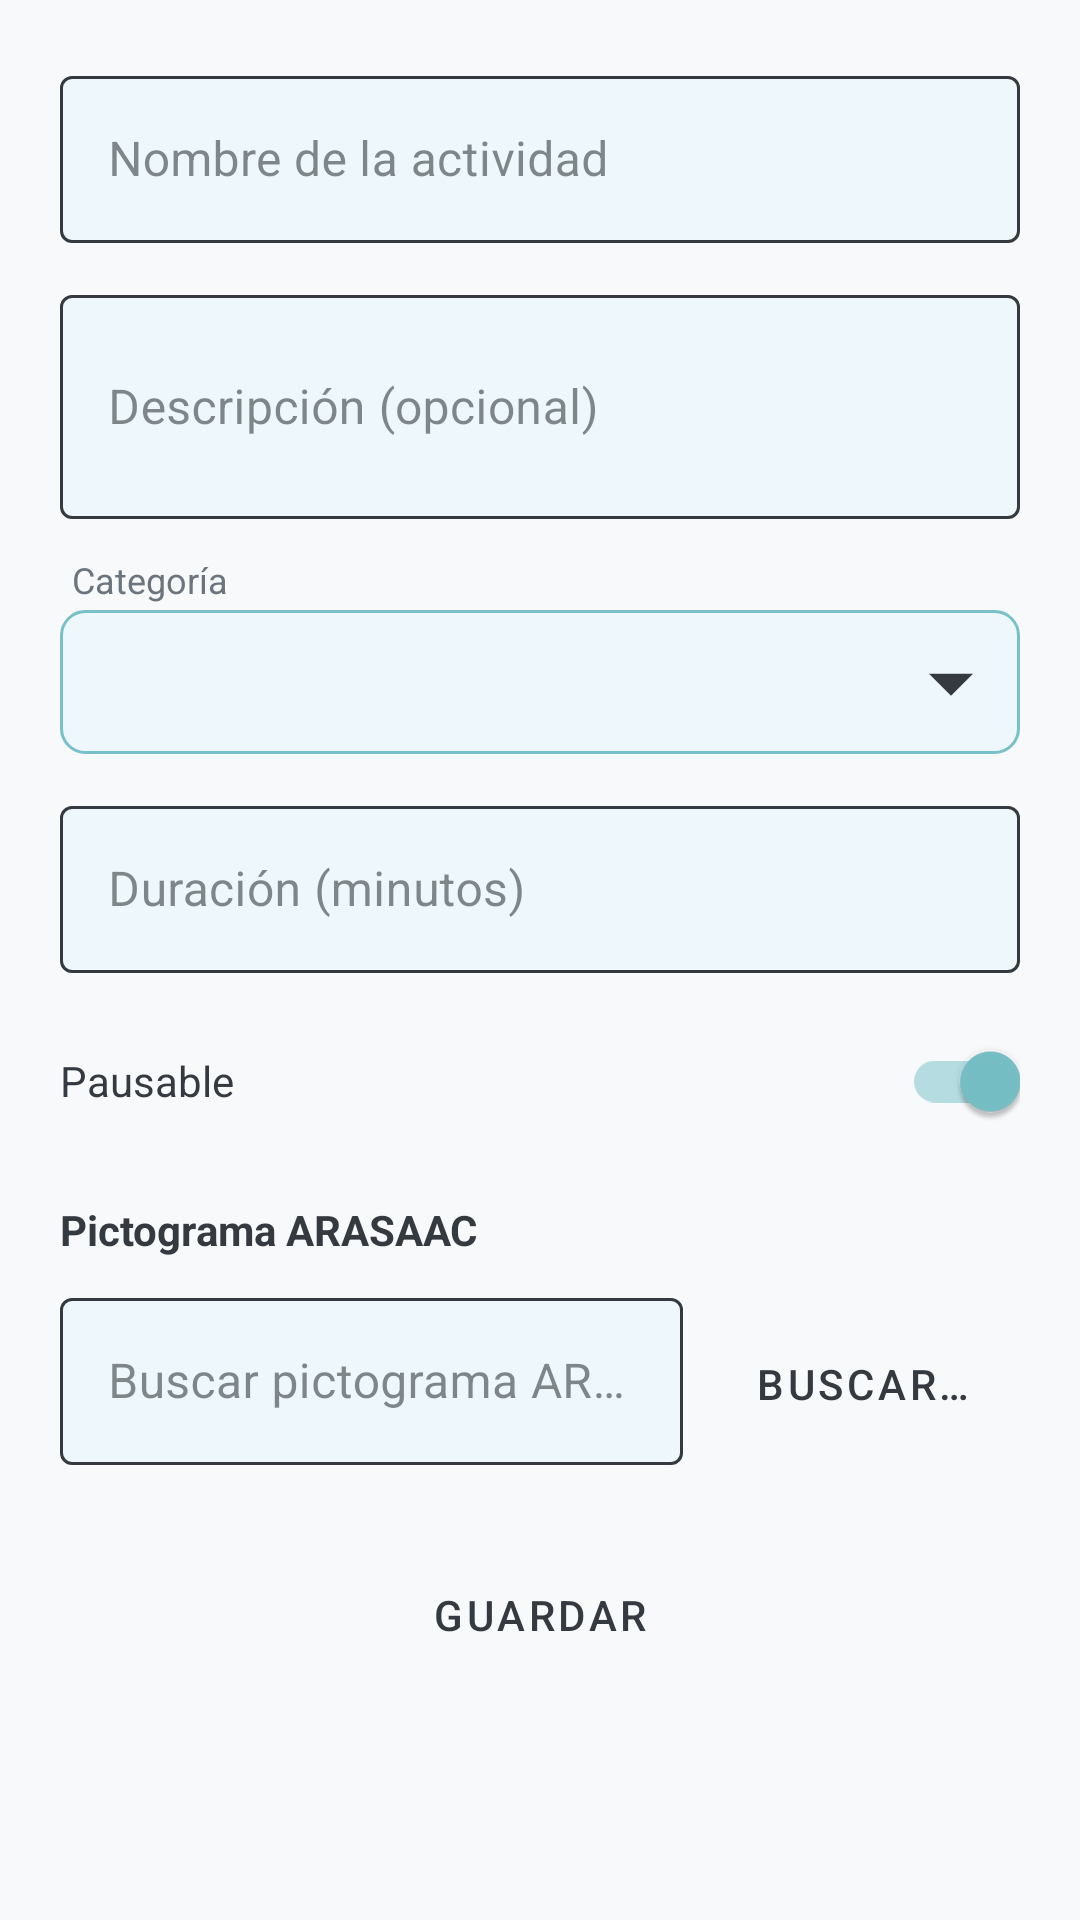

Write the Android layout XML for this screen, with the resource values it uses.
<!-- AndroidManifest.xml: application theme Theme.TEApp -->
<!-- res/layout/activity_activity_form.xml -->
<?xml version="1.0" encoding="utf-8"?>
<ScrollView xmlns:android="http://schemas.android.com/apk/res/android"
    xmlns:app="http://schemas.android.com/apk/res-auto"
    android:layout_width="match_parent"
    android:layout_height="match_parent"
    android:background="@color/background">

    <LinearLayout
        android:layout_width="match_parent"
        android:layout_height="wrap_content"
        android:orientation="vertical"
        android:padding="20dp">

        
        <com.google.android.material.textfield.TextInputLayout
            android:id="@+id/til_nombre"
            style="@style/Widget.MaterialComponents.TextInputLayout.OutlinedBox"
            android:layout_width="match_parent"
            android:layout_height="wrap_content"
            android:hint="Nombre de la actividad"
            android:layout_marginBottom="12dp"
            app:hintTextColor="@color/text_input_hint"
            app:boxStrokeColor="@color/text_input_stroke"
            app:boxBackgroundColor="#EEF7FB">
            <com.google.android.material.textfield.TextInputEditText
                android:id="@+id/et_nombre"
                android:layout_width="match_parent"
                android:layout_height="wrap_content"
                android:textColor="@color/on_primary"
                android:inputType="textCapSentences" />
        </com.google.android.material.textfield.TextInputLayout>

        
        <com.google.android.material.textfield.TextInputLayout
            android:id="@+id/til_descripcion"
            style="@style/Widget.MaterialComponents.TextInputLayout.OutlinedBox"
            android:layout_width="match_parent"
            android:layout_height="wrap_content"
            android:hint="@string/descripcion"
            android:layout_marginBottom="12dp"
            app:hintTextColor="@color/text_input_hint"
            app:boxStrokeColor="@color/text_input_stroke"
            app:boxBackgroundColor="#EEF7FB">
            <com.google.android.material.textfield.TextInputEditText
                android:id="@+id/et_descripcion"
                android:layout_width="match_parent"
                android:layout_height="wrap_content"
                android:textColor="@color/on_primary"
                android:inputType="textMultiLine"
                android:minLines="2" />
        </com.google.android.material.textfield.TextInputLayout>

        
        <TextView
            android:layout_width="wrap_content"
            android:layout_height="wrap_content"
            android:text="@string/categoria"
            android:textSize="12sp"
            android:textColor="@color/text_input_hint"
            android:layout_marginStart="4dp"
            android:layout_marginBottom="2dp" />

        <Spinner
            android:id="@+id/spinner_categoria"
            android:layout_width="match_parent"
            android:layout_height="48dp"
            android:layout_marginBottom="12dp"
            android:background="@drawable/spinner_background" />

        
        <com.google.android.material.textfield.TextInputLayout
            android:id="@+id/til_duracion"
            style="@style/Widget.MaterialComponents.TextInputLayout.OutlinedBox"
            android:layout_width="match_parent"
            android:layout_height="wrap_content"
            android:hint="@string/duracion_min"
            android:layout_marginBottom="12dp"
            app:hintTextColor="@color/text_input_hint"
            app:boxStrokeColor="@color/text_input_stroke"
            app:boxBackgroundColor="#EEF7FB">
            <com.google.android.material.textfield.TextInputEditText
                android:id="@+id/et_duracion"
                android:layout_width="match_parent"
                android:layout_height="wrap_content"
                android:textColor="@color/on_primary"
                android:inputType="number" />
        </com.google.android.material.textfield.TextInputLayout>

        
        <com.google.android.material.switchmaterial.SwitchMaterial
            android:id="@+id/switch_pausable"
            android:layout_width="match_parent"
            android:layout_height="wrap_content"
            android:text="@string/pausable"
            android:textColor="@color/on_primary"
            android:checked="true"
            android:layout_marginBottom="16dp" />

        
        <TextView
            android:layout_width="wrap_content"
            android:layout_height="wrap_content"
            android:text="Pictograma ARASAAC"
            android:textSize="14sp"
            android:textStyle="bold"
            android:textColor="@color/on_primary"
            android:layout_marginBottom="8dp" />

        <LinearLayout
            android:layout_width="match_parent"
            android:layout_height="wrap_content"
            android:orientation="horizontal"
            android:layout_marginBottom="8dp">

            <com.google.android.material.textfield.TextInputLayout
                android:id="@+id/til_arasaac"
                style="@style/Widget.MaterialComponents.TextInputLayout.OutlinedBox"
                android:layout_width="0dp"
                android:layout_height="wrap_content"
                android:layout_weight="1"
                android:hint="@string/buscar_pictograma"
                android:layout_marginEnd="8dp"
                app:hintTextColor="@color/text_input_hint"
                app:boxStrokeColor="@color/text_input_stroke"
                app:boxBackgroundColor="#EEF7FB">
                <com.google.android.material.textfield.TextInputEditText
                    android:id="@+id/et_buscar_arasaac"
                    android:layout_width="match_parent"
                    android:layout_height="wrap_content"
                    android:textColor="@color/on_primary"
                    android:imeOptions="actionSearch"
                    android:inputType="text" />
            </com.google.android.material.textfield.TextInputLayout>

            <Button
                android:id="@+id/btn_buscar"
                android:layout_width="wrap_content"
                android:layout_height="wrap_content"
                android:text="@string/buscar"
                style="@style/Widget.TEApp.Button" />

        </LinearLayout>

        
        <LinearLayout
            android:id="@+id/layout_pictograma_seleccionado"
            android:layout_width="match_parent"
            android:layout_height="wrap_content"
            android:orientation="horizontal"
            android:gravity="center_vertical"
            android:visibility="gone"
            android:layout_marginBottom="8dp">
            <ImageView
                android:id="@+id/img_pictograma_seleccionado"
                android:layout_width="64dp"
                android:layout_height="64dp"
                android:layout_marginEnd="12dp"
                android:scaleType="centerCrop"
                android:contentDescription="Pictograma seleccionado" />
            <Button
                android:id="@+id/btn_quitar_pictograma"
                android:layout_width="wrap_content"
                android:layout_height="wrap_content"
                android:text="Quitar"
                style="@style/Widget.MaterialComponents.Button.TextButton"
                android:textColor="@color/text_secondary" />
        </LinearLayout>

        
        <ProgressBar
            android:id="@+id/progress_arasaac"
            android:layout_width="wrap_content"
            android:layout_height="wrap_content"
            android:layout_gravity="center"
            android:visibility="gone" />

        
        <androidx.recyclerview.widget.RecyclerView
            android:id="@+id/rv_arasaac"
            android:layout_width="match_parent"
            android:layout_height="wrap_content"
            android:nestedScrollingEnabled="false"
            android:layout_marginBottom="16dp" />

        
        <Button
            android:id="@+id/btn_guardar"
            android:layout_width="match_parent"
            android:layout_height="52dp"
            android:text="@string/guardar"
            style="@style/Widget.TEApp.Button" />

        <ProgressBar
            android:id="@+id/progress_bar"
            android:layout_width="wrap_content"
            android:layout_height="wrap_content"
            android:layout_gravity="center"
            android:layout_marginTop="8dp"
            android:visibility="gone" />

    </LinearLayout>
</ScrollView>
<!-- resources referenced by this layout -->
<resources>
  <color name="background">#F8F9FA</color>
  <color name="on_primary">#343A40</color>
  <color name="text_secondary">#6C757D</color>
  <!-- drawable spinner_background (drawable) -->
  <?xml version="1.0" encoding="utf-8"?>
  <layer-list xmlns:android="http://schemas.android.com/apk/res/android">
  
      <item>
          <shape android:shape="rectangle">
              <solid android:color="#EEF7FB" />
              <stroke android:width="1dp" android:color="@color/primary_dark" />
              <corners android:radius="8dp" />
          </shape>
      </item>
  
      <item
          android:drawable="@drawable/ic_arrow_down"
          android:gravity="center_vertical|end"
          android:end="12dp"
          android:width="22dp"
          android:height="22dp" />
  
  </layer-list>
  <string name="buscar">Buscar…</string>
  <string name="buscar_pictograma">Buscar pictograma ARASAAC…</string>
  <string name="categoria">Categoría</string>
  <string name="descripcion">Descripción (opcional)</string>
  <string name="duracion_min">Duración (minutos)</string>
  <string name="guardar">Guardar</string>
  <string name="pausable">Pausable</string>
  <style name="Widget.TEApp.Button" parent="Widget.MaterialComponents.Button">
          <item name="backgroundTint">@color/primary</item>
          <item name="android:textColor">@color/on_primary</item>
          <item name="cornerRadius">12dp</item>
      </style>
  <style name="Theme.TEApp" parent="Theme.MaterialComponents.Light.NoActionBar">
          <item name="colorPrimary">@color/primary</item>
          <item name="colorPrimaryVariant">@color/primary_dark</item>
          <item name="colorOnPrimary">@color/on_primary</item>
          <item name="colorSecondary">@color/secondary</item>
          <item name="colorOnSecondary">@color/on_primary</item>
          <item name="android:colorBackground">@color/background</item>
          <item name="colorSurface">@color/surface</item>
          <item name="colorOnSurface">@color/on_primary</item>
          <item name="colorOnBackground">@color/on_primary</item>
          <item name="android:textColorPrimary">@color/on_primary</item>
          <item name="android:textColorSecondary">@color/text_secondary</item>
          <item name="android:statusBarColor">@color/primary_dark</item>
          <item name="colorControlNormal">@color/on_primary</item>
          <item name="colorControlActivated">@color/primary_dark</item>
      </style>
  <color name="primary_dark">#78C1C8</color>
  <!-- drawable ic_arrow_down (drawable) -->
  <?xml version="1.0" encoding="utf-8"?>
  <vector xmlns:android="http://schemas.android.com/apk/res/android"
      android:width="24dp"
      android:height="24dp"
      android:viewportWidth="24"
      android:viewportHeight="24">
      <path
          android:fillColor="?attr/colorControlNormal"
          android:pathData="M4,9l8,8 8,-8z"/>
  </vector>
  <color name="primary">#A8D8EA</color>
  <color name="secondary">#B8E0C8</color>
  <color name="surface">#FFFFFF</color>
</resources>
